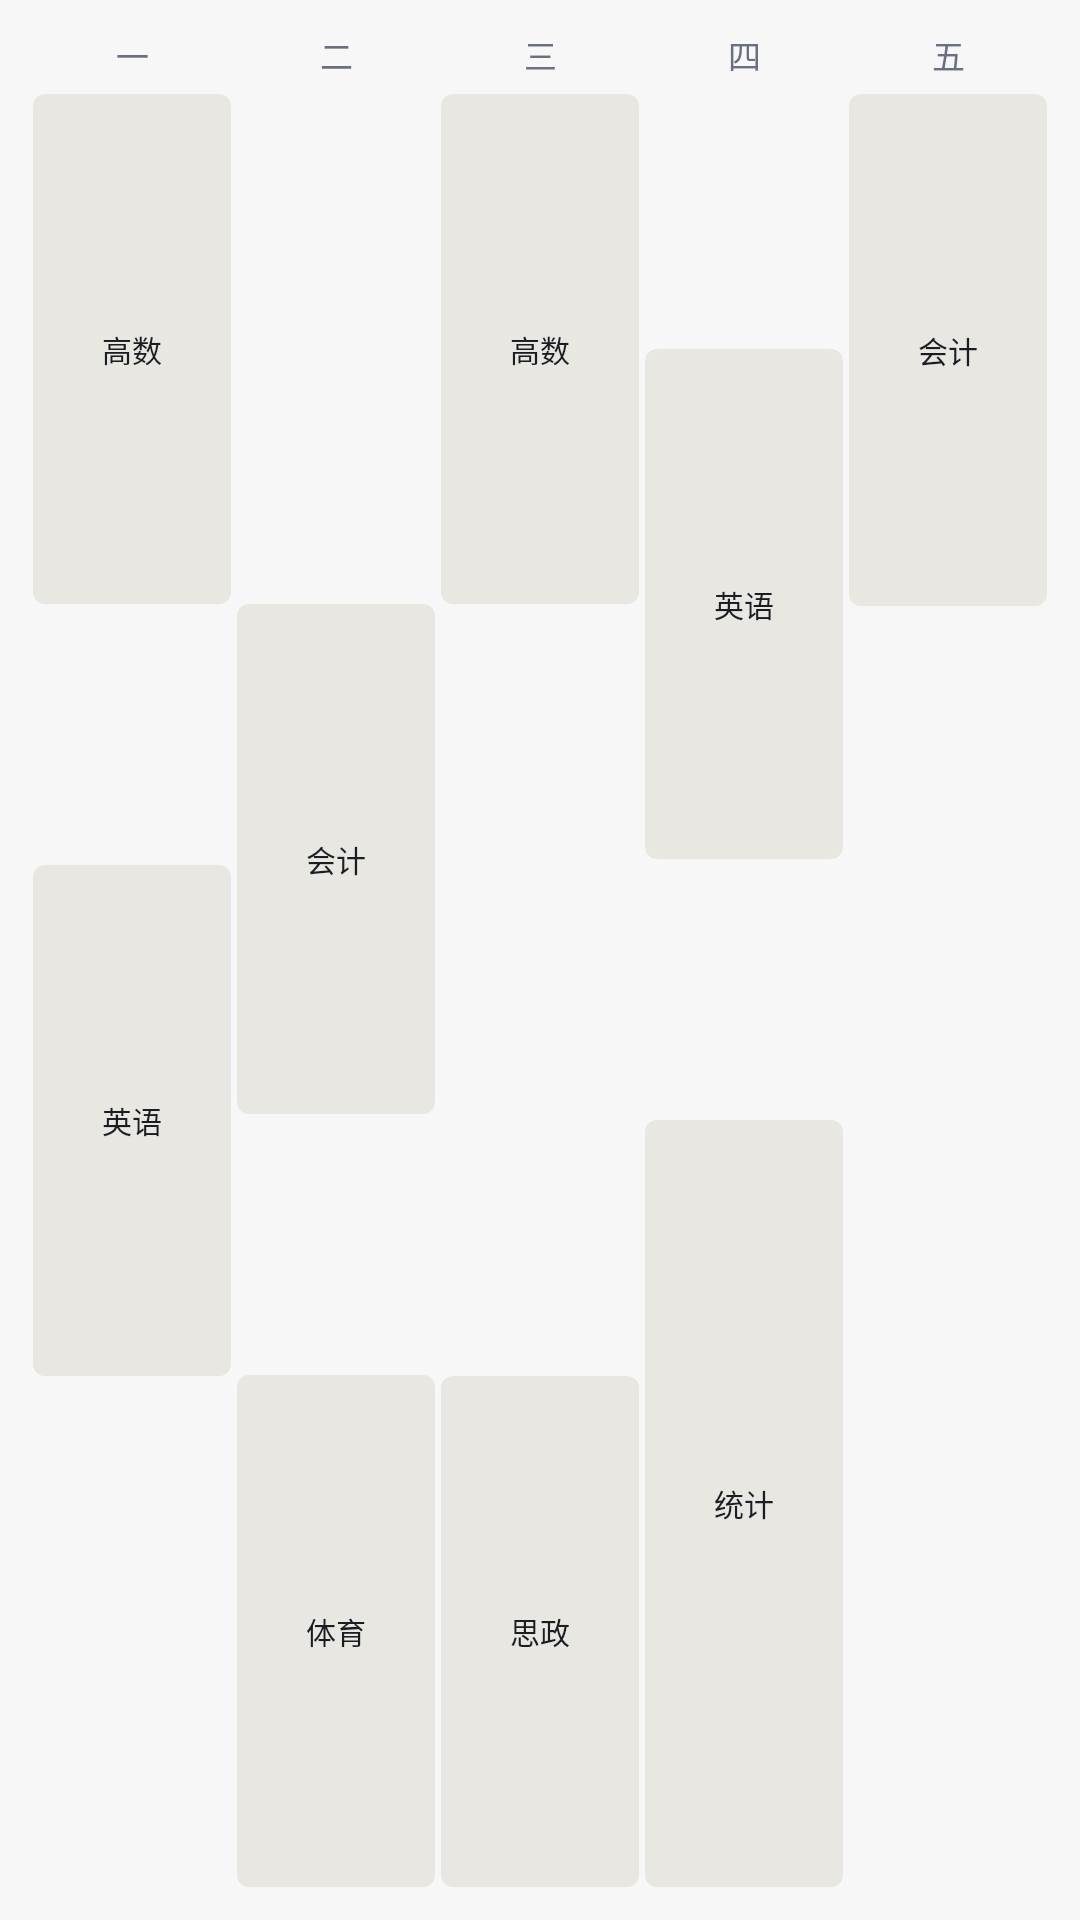

Write the Android layout XML for this screen, with the resource values it uses.
<!-- AndroidManifest.xml: application theme Theme.Kebiao -->
<!-- res/layout/preview_week.xml -->
<?xml version="1.0" encoding="utf-8"?>
<LinearLayout xmlns:android="http://schemas.android.com/apk/res/android"
    android:layout_width="match_parent"
    android:layout_height="match_parent"
    android:background="@drawable/preview_bg"
    android:orientation="vertical"
    android:padding="10dp">
    <LinearLayout
        android:layout_width="match_parent"
        android:layout_height="wrap_content"
        android:orientation="horizontal">
        <TextView
            android:layout_width="0dp"
            android:layout_height="wrap_content"
            android:layout_weight="1"
            android:gravity="center"
            android:text="一"
            android:textColor="@color/widget_sub"
            android:textSize="11sp" />
        <TextView
            android:layout_width="0dp"
            android:layout_height="wrap_content"
            android:layout_weight="1"
            android:gravity="center"
            android:text="二"
            android:textColor="@color/widget_sub"
            android:textSize="11sp" />
        <TextView
            android:layout_width="0dp"
            android:layout_height="wrap_content"
            android:layout_weight="1"
            android:gravity="center"
            android:text="三"
            android:textColor="@color/widget_sub"
            android:textSize="11sp" />
        <TextView
            android:layout_width="0dp"
            android:layout_height="wrap_content"
            android:layout_weight="1"
            android:gravity="center"
            android:text="四"
            android:textColor="@color/widget_sub"
            android:textSize="11sp" />
        <TextView
            android:layout_width="0dp"
            android:layout_height="wrap_content"
            android:layout_weight="1"
            android:gravity="center"
            android:text="五"
            android:textColor="@color/widget_sub"
            android:textSize="11sp" />
    </LinearLayout>
    <LinearLayout
        android:layout_width="match_parent"
        android:layout_height="0dp"
        android:layout_marginTop="4dp"
        android:layout_weight="1"
        android:orientation="horizontal">
        <LinearLayout
            android:layout_width="0dp"
            android:layout_height="match_parent"
            android:layout_weight="1"
            android:orientation="vertical">
            <TextView
                android:layout_width="match_parent"
                android:layout_height="0dp"
                android:layout_margin="1dp"
                android:layout_weight="2"
                android:background="@drawable/preview_block"
                android:gravity="center"
                android:maxLines="1"
                android:text="高数"
                android:textColor="@color/widget_text"
                android:textSize="10sp" />
            <FrameLayout
                android:layout_width="match_parent"
                android:layout_height="0dp"
                android:layout_weight="1" />
            <TextView
                android:layout_width="match_parent"
                android:layout_height="0dp"
                android:layout_margin="1dp"
                android:layout_weight="2"
                android:background="@drawable/preview_block"
                android:gravity="center"
                android:maxLines="1"
                android:text="英语"
                android:textColor="@color/widget_text"
                android:textSize="10sp" />
            <FrameLayout
                android:layout_width="match_parent"
                android:layout_height="0dp"
                android:layout_weight="2" />
        </LinearLayout>
        <LinearLayout
            android:layout_width="0dp"
            android:layout_height="match_parent"
            android:layout_weight="1"
            android:orientation="vertical">
            <FrameLayout
                android:layout_width="match_parent"
                android:layout_height="0dp"
                android:layout_weight="2" />
            <TextView
                android:layout_width="match_parent"
                android:layout_height="0dp"
                android:layout_margin="1dp"
                android:layout_weight="2"
                android:background="@drawable/preview_block"
                android:gravity="center"
                android:maxLines="1"
                android:text="会计"
                android:textColor="@color/widget_text"
                android:textSize="10sp" />
            <FrameLayout
                android:layout_width="match_parent"
                android:layout_height="0dp"
                android:layout_weight="1" />
            <TextView
                android:layout_width="match_parent"
                android:layout_height="0dp"
                android:layout_margin="1dp"
                android:layout_weight="2"
                android:background="@drawable/preview_block"
                android:gravity="center"
                android:maxLines="1"
                android:text="体育"
                android:textColor="@color/widget_text"
                android:textSize="10sp" />
        </LinearLayout>
        <LinearLayout
            android:layout_width="0dp"
            android:layout_height="match_parent"
            android:layout_weight="1"
            android:orientation="vertical">
            <TextView
                android:layout_width="match_parent"
                android:layout_height="0dp"
                android:layout_margin="1dp"
                android:layout_weight="2"
                android:background="@drawable/preview_block"
                android:gravity="center"
                android:maxLines="1"
                android:text="高数"
                android:textColor="@color/widget_text"
                android:textSize="10sp" />
            <FrameLayout
                android:layout_width="match_parent"
                android:layout_height="0dp"
                android:layout_weight="3" />
            <TextView
                android:layout_width="match_parent"
                android:layout_height="0dp"
                android:layout_margin="1dp"
                android:layout_weight="2"
                android:background="@drawable/preview_block"
                android:gravity="center"
                android:maxLines="1"
                android:text="思政"
                android:textColor="@color/widget_text"
                android:textSize="10sp" />
        </LinearLayout>
        <LinearLayout
            android:layout_width="0dp"
            android:layout_height="match_parent"
            android:layout_weight="1"
            android:orientation="vertical">
            <FrameLayout
                android:layout_width="match_parent"
                android:layout_height="0dp"
                android:layout_weight="1" />
            <TextView
                android:layout_width="match_parent"
                android:layout_height="0dp"
                android:layout_margin="1dp"
                android:layout_weight="2"
                android:background="@drawable/preview_block"
                android:gravity="center"
                android:maxLines="1"
                android:text="英语"
                android:textColor="@color/widget_text"
                android:textSize="10sp" />
            <FrameLayout
                android:layout_width="match_parent"
                android:layout_height="0dp"
                android:layout_weight="1" />
            <TextView
                android:layout_width="match_parent"
                android:layout_height="0dp"
                android:layout_margin="1dp"
                android:layout_weight="3"
                android:background="@drawable/preview_block"
                android:gravity="center"
                android:maxLines="1"
                android:text="统计"
                android:textColor="@color/widget_text"
                android:textSize="10sp" />
        </LinearLayout>
        <LinearLayout
            android:layout_width="0dp"
            android:layout_height="match_parent"
            android:layout_weight="1"
            android:orientation="vertical">
            <TextView
                android:layout_width="match_parent"
                android:layout_height="0dp"
                android:layout_margin="1dp"
                android:layout_weight="2"
                android:background="@drawable/preview_block"
                android:gravity="center"
                android:maxLines="1"
                android:text="会计"
                android:textColor="@color/widget_text"
                android:textSize="10sp" />
            <FrameLayout
                android:layout_width="match_parent"
                android:layout_height="0dp"
                android:layout_weight="5" />
        </LinearLayout>
    </LinearLayout>
</LinearLayout>
<!-- resources referenced by this layout -->
<resources>
  <color name="widget_sub">#6B7080</color>
  <color name="widget_text">#1B1D23</color>
  <!-- drawable preview_block (drawable) -->
  <?xml version="1.0" encoding="utf-8"?>
  <shape xmlns:android="http://schemas.android.com/apk/res/android">
      <solid android:color="@color/widget_block" />
      <corners android:radius="4dp" />
  </shape>
  <style name="Theme.Kebiao" parent="android:Theme.Material.Light.NoActionBar">
          <item name="android:windowBackground">@color/app_bg</item>
          <item name="android:colorBackground">@color/app_bg</item>
      </style>
  <color name="widget_block">#E9E7E2</color>
  <color name="app_bg">#F7F7F8</color>
</resources>
